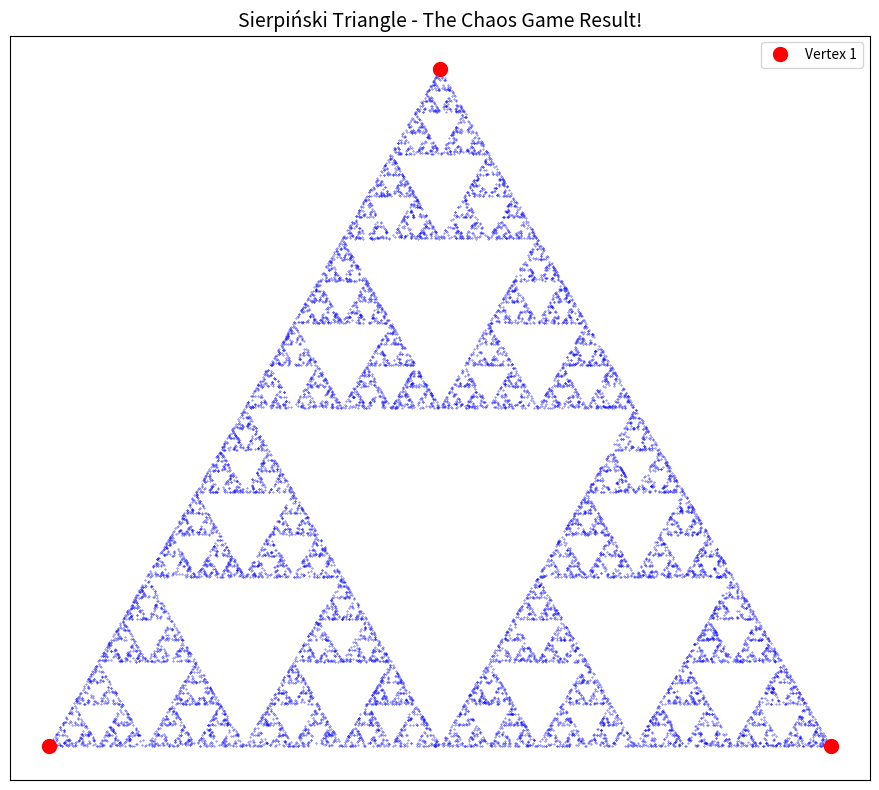

This chart was generated by the following Python code:
# Import our modeling tools
import numpy as np
import matplotlib.pyplot as plt
import random
from matplotlib.colors import ListedColormap
import time

print("Ready to play the Chaos Game! 🎲")
print("Remember: Simple rules → Complex beauty")

def chaos_game_step(current_point, vertices, fraction=0.5):
    """
    Perform one step of the chaos game.
    
    Args:
        current_point: (x, y) current position
        vertices: list of (x, y) vertex positions
        fraction: how far to move toward chosen vertex (default 0.5 = halfway)
    
    Returns:
        next_point: (x, y) new position
        chosen_vertex: which vertex was selected
    """
    # TODO: Complete this function
    # 1. Randomly choose a vertex
    chosen_vertex = random.choice(vertices)
    
    # 2. Calculate new position (move 'fraction' of the way toward chosen vertex)
    current_x, current_y = current_point
    vertex_x, vertex_y = chosen_vertex
    
    new_x = current_x + fraction * (vertex_x - current_x)
    new_y = current_y + fraction * (vertex_y - current_y)
    
    next_point = (new_x, new_y)
    
    return next_point, chosen_vertex

# Test our function
test_vertices = [(0, 0), (1, 0), (0.5, 1)]
test_start = (0.5, 0.5)

next_pos, chosen = chaos_game_step(test_start, test_vertices)
print(f"Started at: {test_start}")
print(f"Chose vertex: {chosen}")
print(f"Moved to: {next_pos}")

def play_chaos_game(vertices, start_point, num_steps, fraction=0.5, skip_initial=100):
    """
    Play the complete chaos game.
    
    Args:
        vertices: list of vertex positions
        start_point: starting position
        num_steps: number of iterations
        fraction: movement fraction (0.5 = halfway)
        skip_initial: skip first N points (they're often not on the fractal yet)
    
    Returns:
        points: list of generated points
        vertex_choices: which vertices were chosen at each step
    """
    points = [start_point]
    vertex_choices = []
    current = start_point
    
    for step in range(num_steps):
        # TODO: Complete the game loop
        current, chosen_vertex = chaos_game_step(current, vertices, fraction)
        points.append(current)
        vertex_choices.append(chosen_vertex)
    
    # Return points after skipping initial transient
    return points[skip_initial:], vertex_choices[skip_initial:]

# Test with a small number of steps
triangle_vertices = [(0, 0), (1, 0), (0.5, 0.866)]  # Equilateral triangle
start = (0.5, 0.3)

test_points, test_choices = play_chaos_game(triangle_vertices, start, 20)
print(f"Generated {len(test_points)} points")
print(f"First few points: {test_points[:5]}")

def create_sierpinski_triangle(num_points=10000):
    """Generate the Sierpiński Triangle using the chaos game."""
    
    # Define equilateral triangle vertices
    vertices = [(0, 0), (1, 0), (0.5, np.sqrt(3)/2)]
    
    # Start somewhere inside
    start_point = (0.5, 0.3)
    
    # Play the chaos game
    points, vertex_choices = play_chaos_game(vertices, start_point, num_points)
    
    return points, vertices, vertex_choices

# Generate the Sierpiński Triangle
print("Generating Sierpiński Triangle...")
sierpinski_points, triangle_vertices, choices = create_sierpinski_triangle(15000)
print(f"Generated {len(sierpinski_points)} points")

# Visualize the Sierpiński Triangle
def plot_fractal(points, vertices, title="Fractal", figsize=(10, 8), point_size=0.1):
    """Plot a fractal with its generating vertices."""
    
    fig, ax = plt.subplots(figsize=figsize)
    
    # Extract coordinates
    x_coords = [p[0] for p in points]
    y_coords = [p[1] for p in points]
    
    # Plot the fractal points
    ax.scatter(x_coords, y_coords, s=point_size, c='blue', alpha=0.8)
    
    # Plot the vertices
    for i, vertex in enumerate(vertices):
        ax.plot(vertex[0], vertex[1], 'ro', markersize=10, 
                label=f'Vertex {i+1}' if i == 0 else "")
    
    ax.set_aspect('equal')
    ax.set_title(title, fontsize=14)
    ax.legend()
    ax.grid(True, alpha=0.3)
    
    # Remove axes for cleaner look
    ax.set_xticks([])
    ax.set_yticks([])
    
    plt.tight_layout()
    plt.show()

# Plot our Sierpiński Triangle
plot_fractal(sierpinski_points, triangle_vertices, 
             "Sierpiński Triangle - The Chaos Game Result!")

print("🔺 The Sierpiński Triangle: A fractal with infinite detail!")
print("Simple rule: Pick random vertex, move halfway toward it.")
print("Complex result: A fractal pattern that repeats at all scales.")